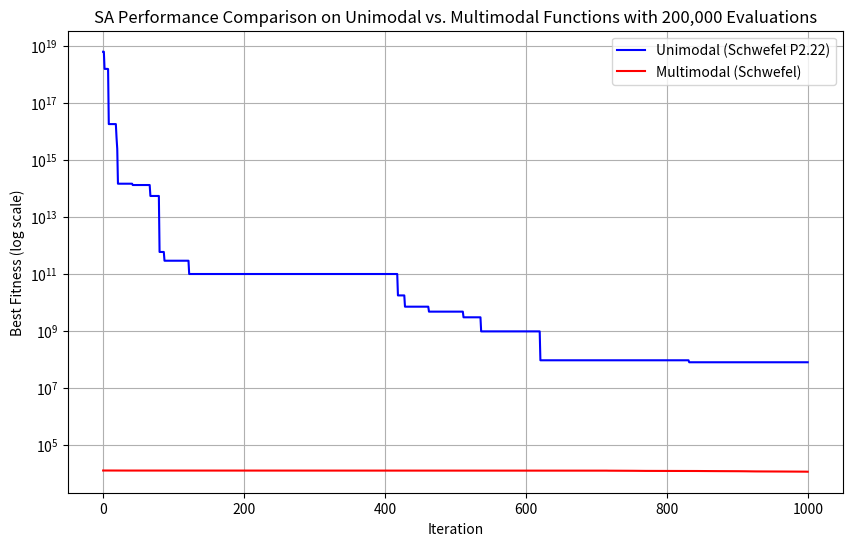

Write the Python code that produced this figure.
import numpy as np
import random
import matplotlib.pyplot as plt

# Schwefel's P2.22 Function (Unimodal)
def schwefel_unimodal(x):
    schwefel_uni = np.sum(np.abs(x)) + np.prod(np.abs(x), axis=0)
    return schwefel_uni

# Schwefel's Function (Multimodal)
def schwefel_multimodal(x):
    d = len(x)
    schwefel_muti = 418.9829 * d - np.sum(x * np.sin(np.sqrt(np.abs(x))), axis=0)
    return schwefel_muti

# Simulated Annealing Algorithm
def simulated_annealing(fitness_function, dim, lower_bound, upper_bound, max_iterations, evaluation_limit=200000):
    # Initial parameters
    initial_temp = 1000  # Starting temperature
    cooling_rate = 0.995  # Cooling factor (closer to 1 means slower cooling)
    temperature = initial_temp

    # Initialize the current solution
    current_position = np.random.uniform(lower_bound, upper_bound, dim)
    current_fitness = fitness_function(current_position)

    best_position = np.copy(current_position)
    best_fitness = current_fitness

    fitness_history = []
    total_evaluations = 1

    # SA Main Loop
    for iteration in range(max_iterations):
        # Generate a neighbor solution
        neighbor_position = current_position + np.random.uniform(-1, 1, dim)
        # Clip the neighbor to ensure it stays within bounds
        neighbor_position = np.clip(neighbor_position, lower_bound, upper_bound)

        # Evaluate the neighbor's fitness
        neighbor_fitness = fitness_function(neighbor_position)
        total_evaluations += 1

        # Acceptance Criteria: Accept if better, or probabilistically if worse
        if (neighbor_fitness < current_fitness) or (
            random.random() < np.exp((current_fitness - neighbor_fitness) / temperature)
        ):
            current_position = neighbor_position
            current_fitness = neighbor_fitness

        # Update the best solution found so far
        if current_fitness < best_fitness:
            best_position = np.copy(current_position)
            best_fitness = current_fitness

        # Record the best fitness for plotting
        fitness_history.append(best_fitness)

        # Decrease the temperature
        temperature *= cooling_rate

        # Stop if evaluation limit is reached
        if total_evaluations >= evaluation_limit:
            break

    return best_position, best_fitness, fitness_history, total_evaluations

if __name__ == "__main__":
    num_dimensions = 30  # Set dimensions between 10~30
    max_iterations = 1000  # Equivalent to generations in GA
    evaluation_limit = 200000  # Total evaluations limit

    # Unimodal Schwefel P2.22
    best_position_uni, best_fitness_uni, fitness_history_unimodal, evals_uni = simulated_annealing(
        schwefel_unimodal, num_dimensions, -10, 10, max_iterations, evaluation_limit
    )

    # Multimodal Schwefel
    best_position_multi, best_fitness_multi, fitness_history_multimodal, evals_multi = simulated_annealing(
        schwefel_multimodal, num_dimensions, -500, 500, max_iterations, evaluation_limit
    )

    print(f"Total evaluations for Unimodal: {evals_uni}")
    print(f"Best Fitness for Unimodal: {best_fitness_uni}")
    print(f"Total evaluations for Multimodal: {evals_multi}")
    print(f"Best Fitness for Multimodal: {best_fitness_multi}")

    # Plot the comparison
    plt.figure(figsize=(10, 6))
    plt.plot(fitness_history_unimodal, label="Unimodal (Schwefel P2.22)", color="blue")
    plt.plot(fitness_history_multimodal, label="Multimodal (Schwefel)", color="red")
    plt.yscale("log")  # Optional: Logarithmic scale for y-axis
    plt.xlabel("Iteration")
    plt.ylabel("Best Fitness (log scale)")
    plt.title("SA Performance Comparison on Unimodal vs. Multimodal Functions with 200,000 Evaluations")
    plt.legend()
    plt.grid(True)
    plt.show()
